Labelled photos from "data", an image-classification folder in d-kudin/image-classifier-learning. The possible labels are: Albizia julibrissin, flowering cherry, Koelreuteria paniculata, Lagerstroemia indica, Magnolia liliflora.

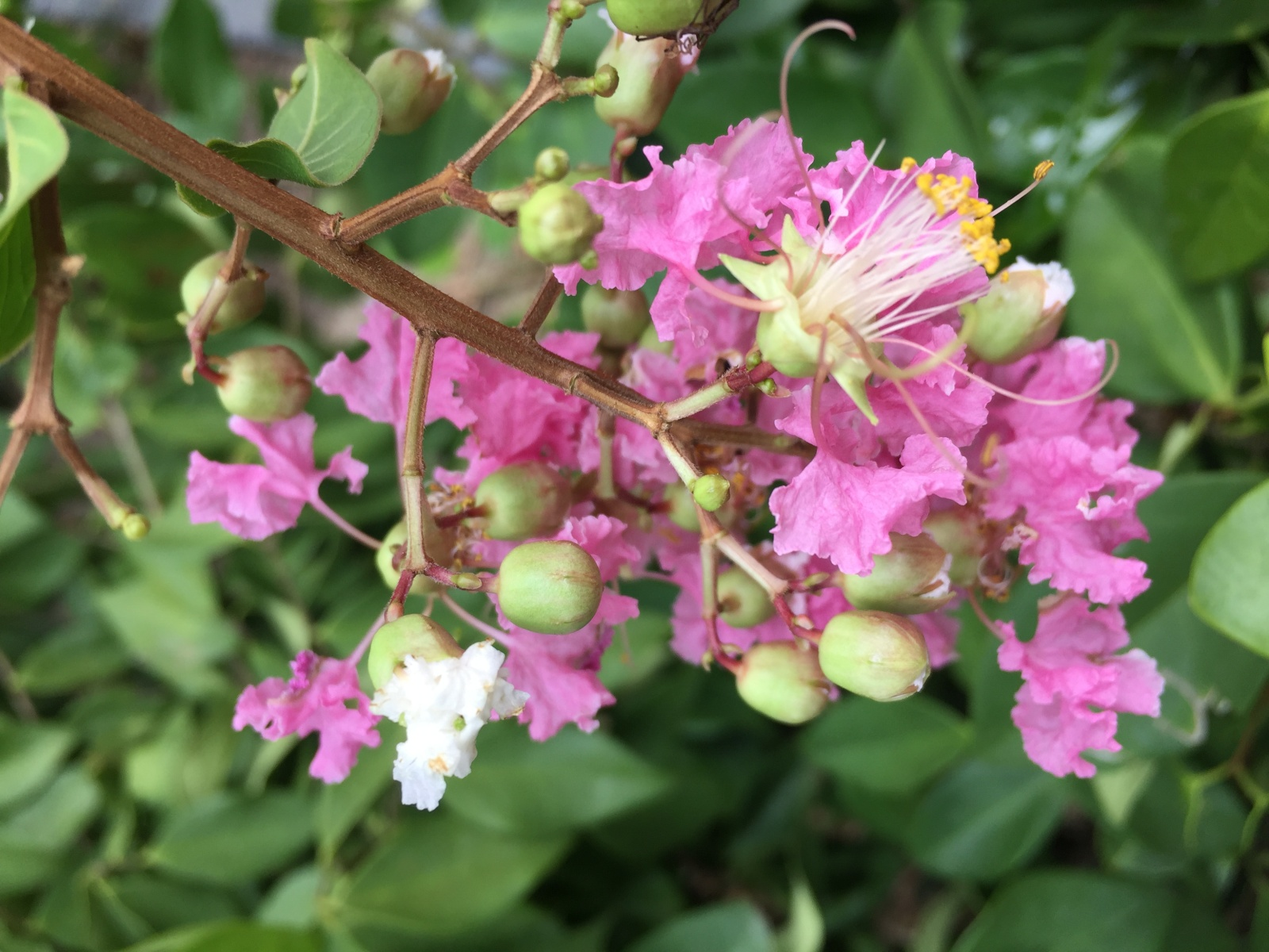
Label: Lagerstroemia indica

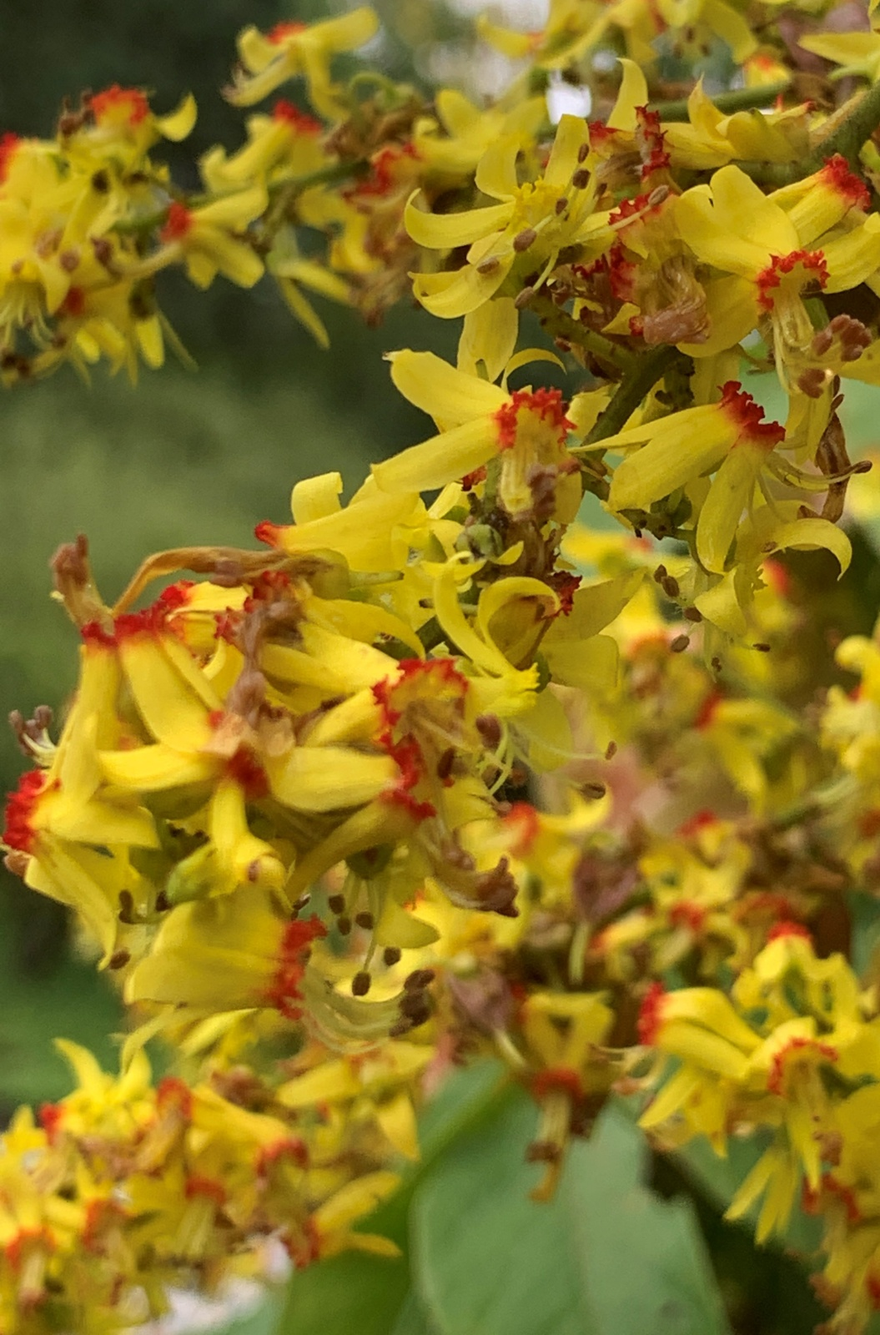
Label: Koelreuteria paniculata

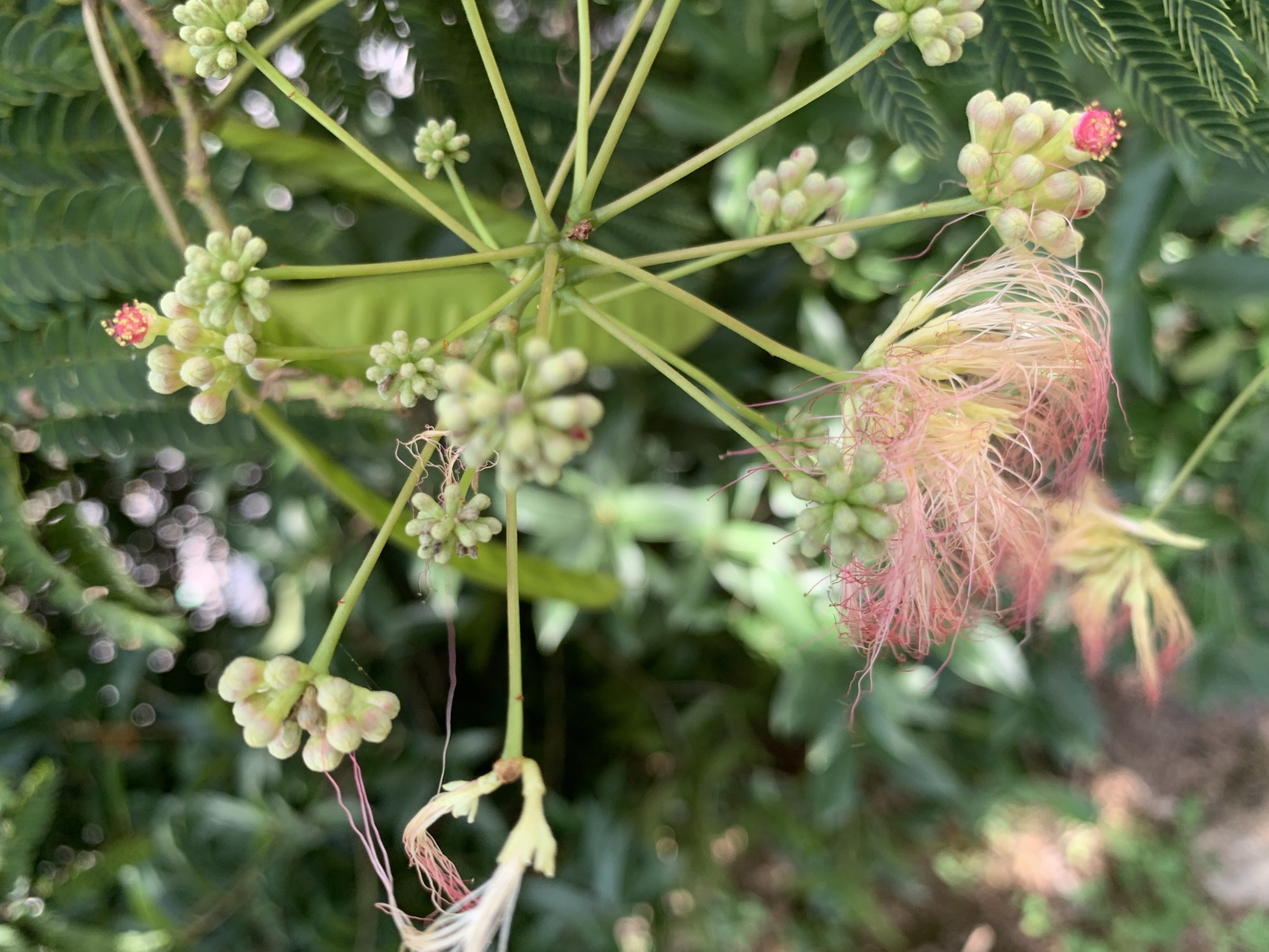
Label: Albizia julibrissin

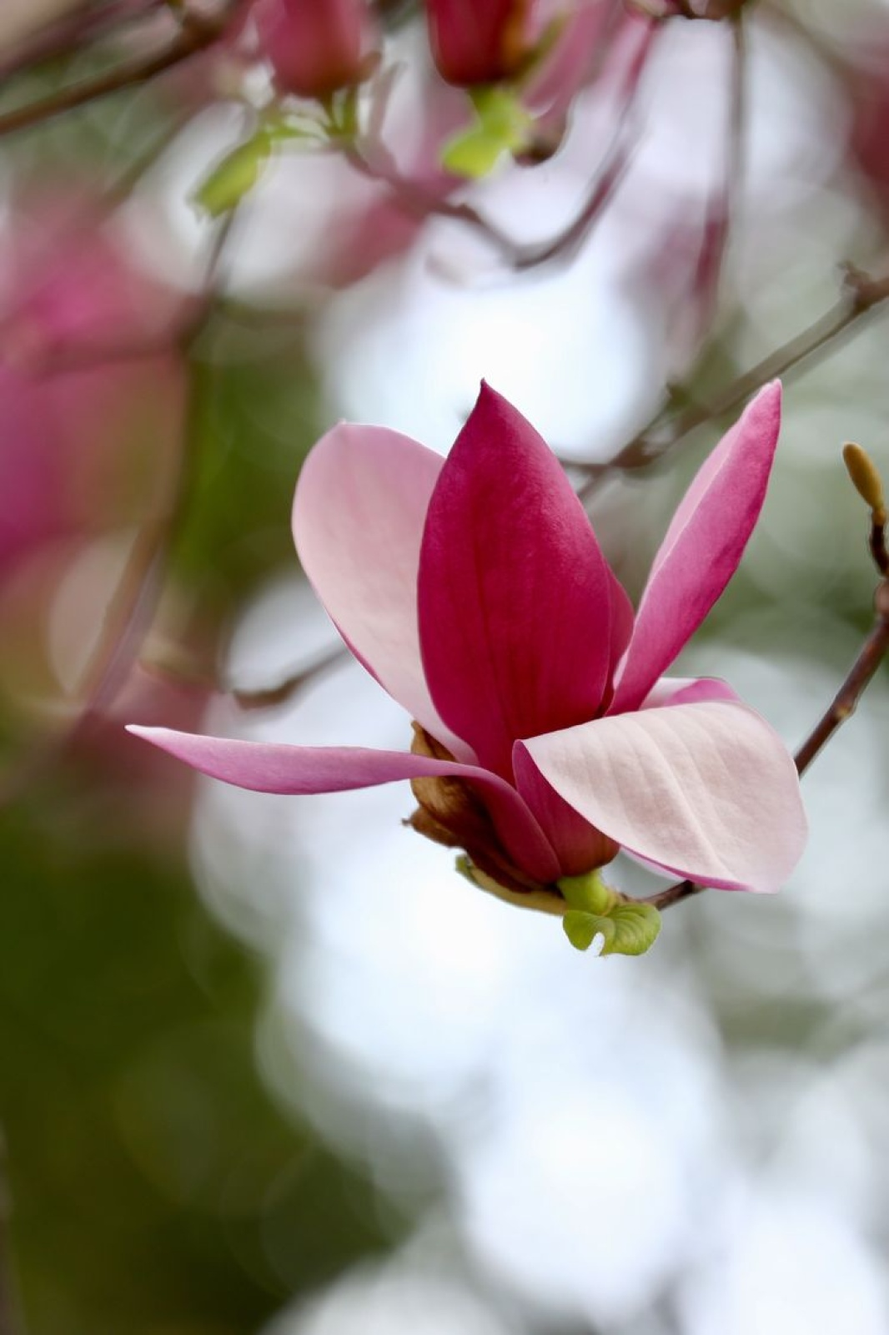
Label: Magnolia liliflora

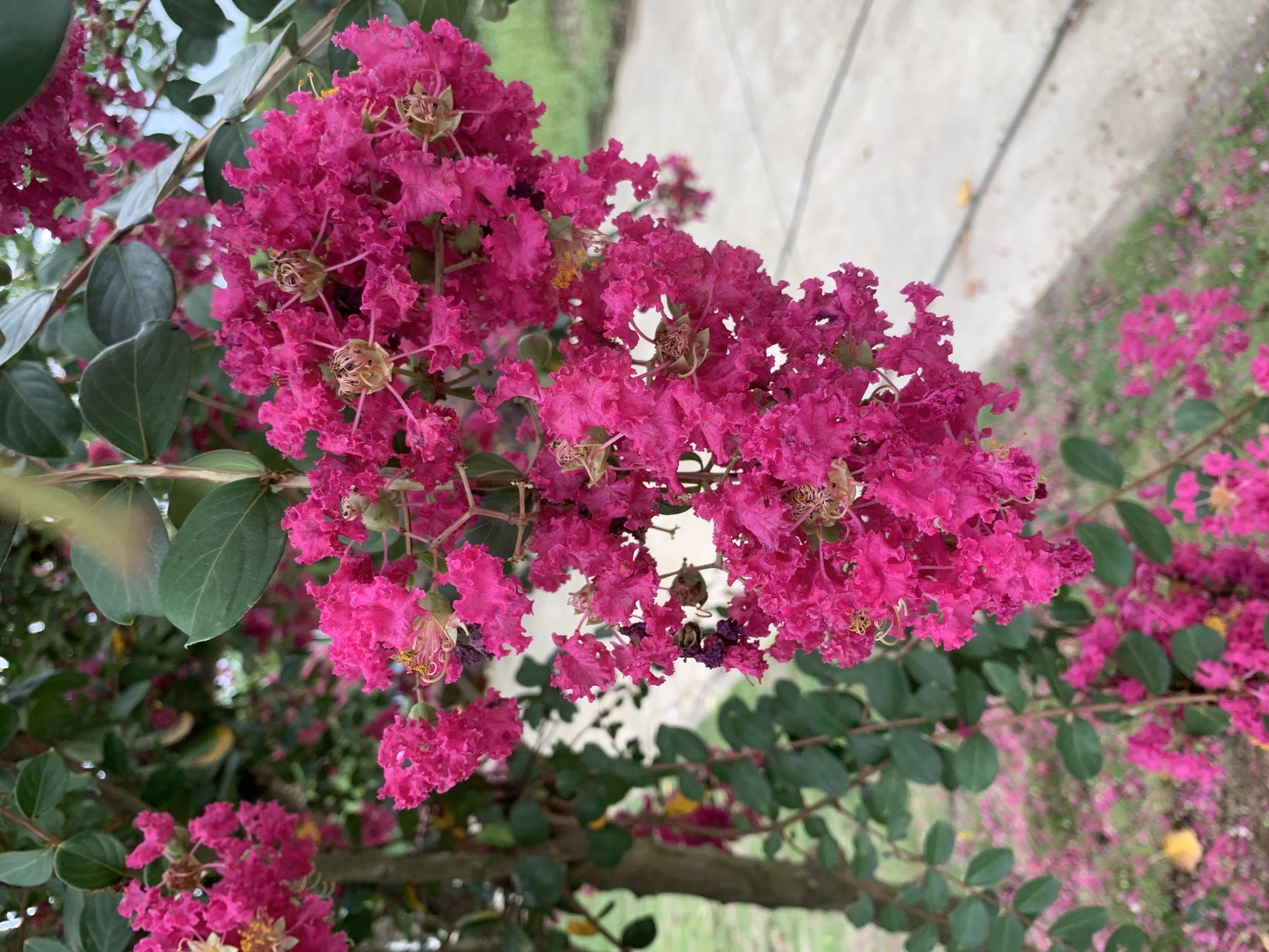
Label: Lagerstroemia indica

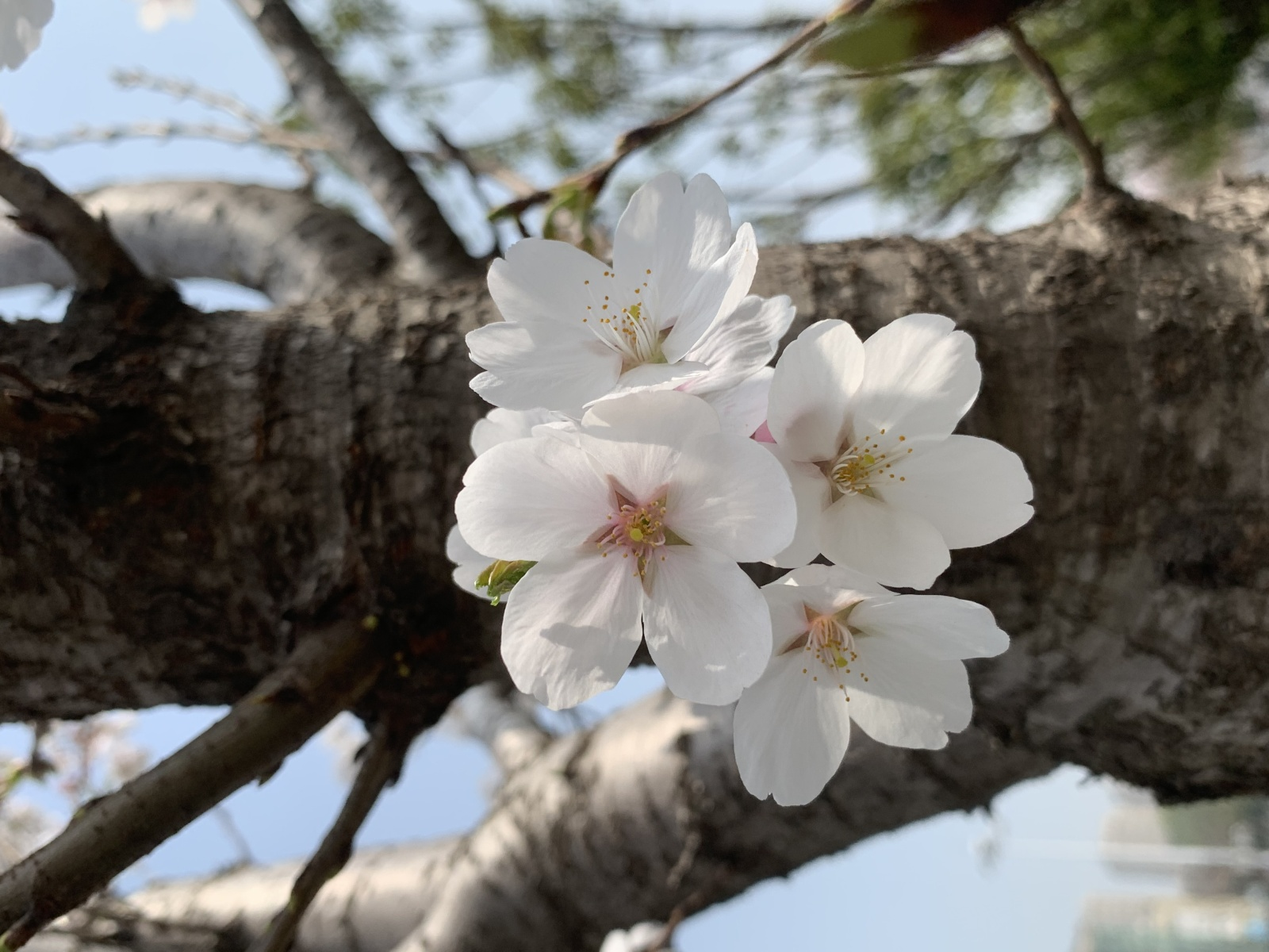
Label: flowering cherry
